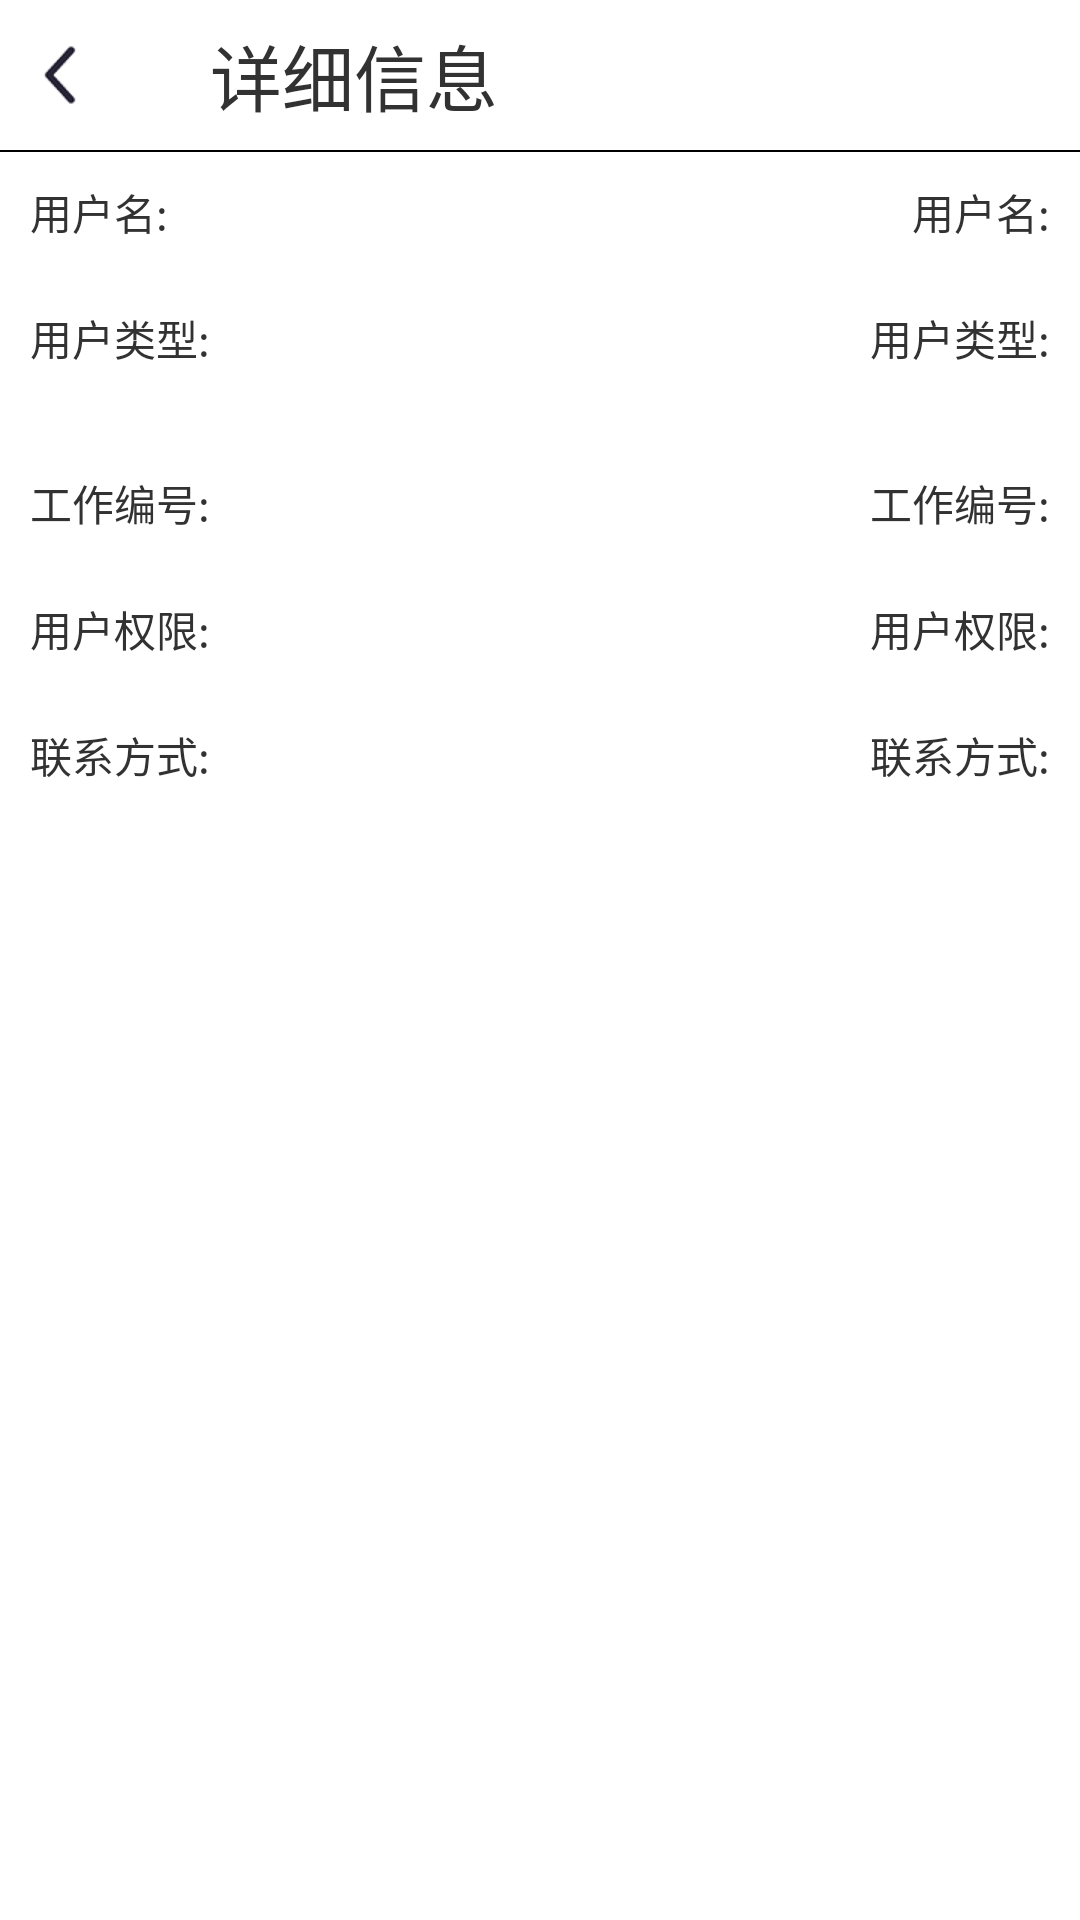

Here is an Android app screen rendered from its layout file. Give the layout XML and the strings, colors and styles it references.
<!-- AndroidManifest.xml: application theme AppTheme -->
<!-- res/layout/activity_me_userinfo.xml -->
<?xml version="1.0" encoding="utf-8"?>
<LinearLayout xmlns:android="http://schemas.android.com/apk/res/android"
    android:layout_width="match_parent"
    android:layout_height="match_parent"
    android:orientation="vertical" >
    
    <RelativeLayout
        android:id="@+id/rl_userinfo"
        android:layout_width="match_parent"
        android:layout_height="50dp"
        android:background="@color/white" >

        <ImageView
            android:id="@+id/iv_userinfo_arrow_back"
            android:layout_width="wrap_content"
            android:layout_height="wrap_content"
            android:layout_centerVertical="true"
            android:layout_marginLeft="10dp"
            android:contentDescription="@string/app_name"
            android:src="@drawable/arrow_back" />

        <TextView
            android:layout_width="wrap_content"
            android:layout_height="wrap_content"
            android:layout_centerVertical="true"
            android:layout_marginLeft="40dp"
            android:layout_toRightOf="@id/iv_userinfo_arrow_back"
            android:text="@string/main_me_uesrinfo"
            android:textSize="24sp" />
    </RelativeLayout>
    
    <View
        android:id="@+id/div_tab_bar1"
        android:layout_width="match_parent"
        android:layout_height="0.5dp"
        android:background="@color/black" />

    <RelativeLayout
        android:id="@+id/me_username"
        android:layout_width="match_parent"
        android:layout_height="40dp"
        android:background="@color/white" >

        <TextView
            android:layout_width="wrap_content"
            android:layout_height="40dp"
            android:layout_marginLeft="10dp"
            android:gravity="center"
            android:text="@string/main_me_uesrinfo_username" />
        
        <TextView
            android:id="@+id/tv_me_username"
            android:layout_width="wrap_content"
            android:layout_height="40dp"
            android:layout_alignParentRight="true"
            android:layout_marginRight="10dp"
            android:gravity="center"
            android:text="@string/main_me_uesrinfo_username" />
    </RelativeLayout>
    
    <RelativeLayout
        android:id="@+id/me_usertype"
        android:layout_width="match_parent"
        android:layout_height="40dp"
        android:layout_marginTop="2dp"	
        android:background="@color/white" >

        <TextView
            android:layout_width="wrap_content"
            android:layout_height="40dp"
            android:layout_marginLeft="10dp"
            android:gravity="center"
            android:text="@string/main_me_uesrinfo_usertype" />
        
        <TextView
            android:id="@+id/tv_me_usertype"
            android:layout_width="wrap_content"
            android:layout_height="40dp"
            android:layout_alignParentRight="true"
            android:layout_marginRight="10dp"
            android:gravity="center"
            android:text="@string/main_me_uesrinfo_usertype" />
    </RelativeLayout>
    
    <RelativeLayout
        android:id="@+id/me_userid"
        android:layout_width="match_parent"
        android:layout_height="40dp"
        android:layout_marginTop="15dp"	
        android:background="@color/white" >

        <TextView
            android:layout_width="wrap_content"
            android:layout_height="40dp"
            android:layout_marginLeft="10dp"
            android:gravity="center"
            android:text="@string/main_me_uesrinfo_userid" />
        
        <TextView
            android:id="@+id/tv_me_userid"
            android:layout_width="wrap_content"
            android:layout_height="40dp"
            android:layout_alignParentRight="true"
            android:layout_marginRight="10dp"
            android:gravity="center"
            android:text="@string/main_me_uesrinfo_userid" />
    </RelativeLayout>
    
    <RelativeLayout
        android:id="@+id/me_permission"
        android:layout_width="match_parent"
        android:layout_height="40dp"
        android:layout_marginTop="2dp"	
        android:background="@color/white" >

        <TextView
            android:layout_width="wrap_content"
            android:layout_height="40dp"
            android:layout_marginLeft="10dp"
            android:gravity="center"
            android:text="@string/main_me_uesrinfo_permission" />
        
        <TextView
            android:id="@+id/tv_me_permission"
            android:layout_width="wrap_content"
            android:layout_height="40dp"
            android:layout_alignParentRight="true"
            android:layout_marginRight="10dp"
            android:gravity="center"
            android:text="@string/main_me_uesrinfo_permission" />
    </RelativeLayout>
    
    <RelativeLayout
        android:id="@+id/me_phone"
        android:layout_width="match_parent"
        android:layout_height="40dp"
        android:layout_marginTop="2dp"	
        android:background="@color/white" >

        <TextView
            android:layout_width="wrap_content"
            android:layout_height="40dp"
            android:layout_marginLeft="10dp"
            android:gravity="center"
            android:text="@string/main_me_uesrinfo_phone" />
        
        <TextView
            android:id="@+id/tv_me_phone"
            android:layout_width="wrap_content"
            android:layout_height="40dp"
            android:layout_alignParentRight="true"
            android:layout_marginRight="10dp"
            android:gravity="center"
            android:text="@string/main_me_uesrinfo_phone" />
    </RelativeLayout>

</LinearLayout>
<!-- resources referenced by this layout -->
<resources>
  <color name="black">#000000</color>
  <color name="white">#FFFFFF</color>
  <!-- drawable arrow_back: png bitmap (drawable-xhdpi, 1210 bytes) -->
  <string name="app_name">仓库管理系统</string>
  <string name="main_me_uesrinfo">详细信息</string>
  <string name="main_me_uesrinfo_permission">用户权限:</string>
  <string name="main_me_uesrinfo_phone">联系方式:</string>
  <string name="main_me_uesrinfo_userid">工作编号:</string>
  <string name="main_me_uesrinfo_username">用户名:</string>
  <string name="main_me_uesrinfo_usertype">用户类型:</string>
  <style name="AppTheme" parent="AppBaseTheme">
          
      </style>
  <style name="AppBaseTheme" parent="android:Theme.Holo.Light">
          
      </style>
</resources>
